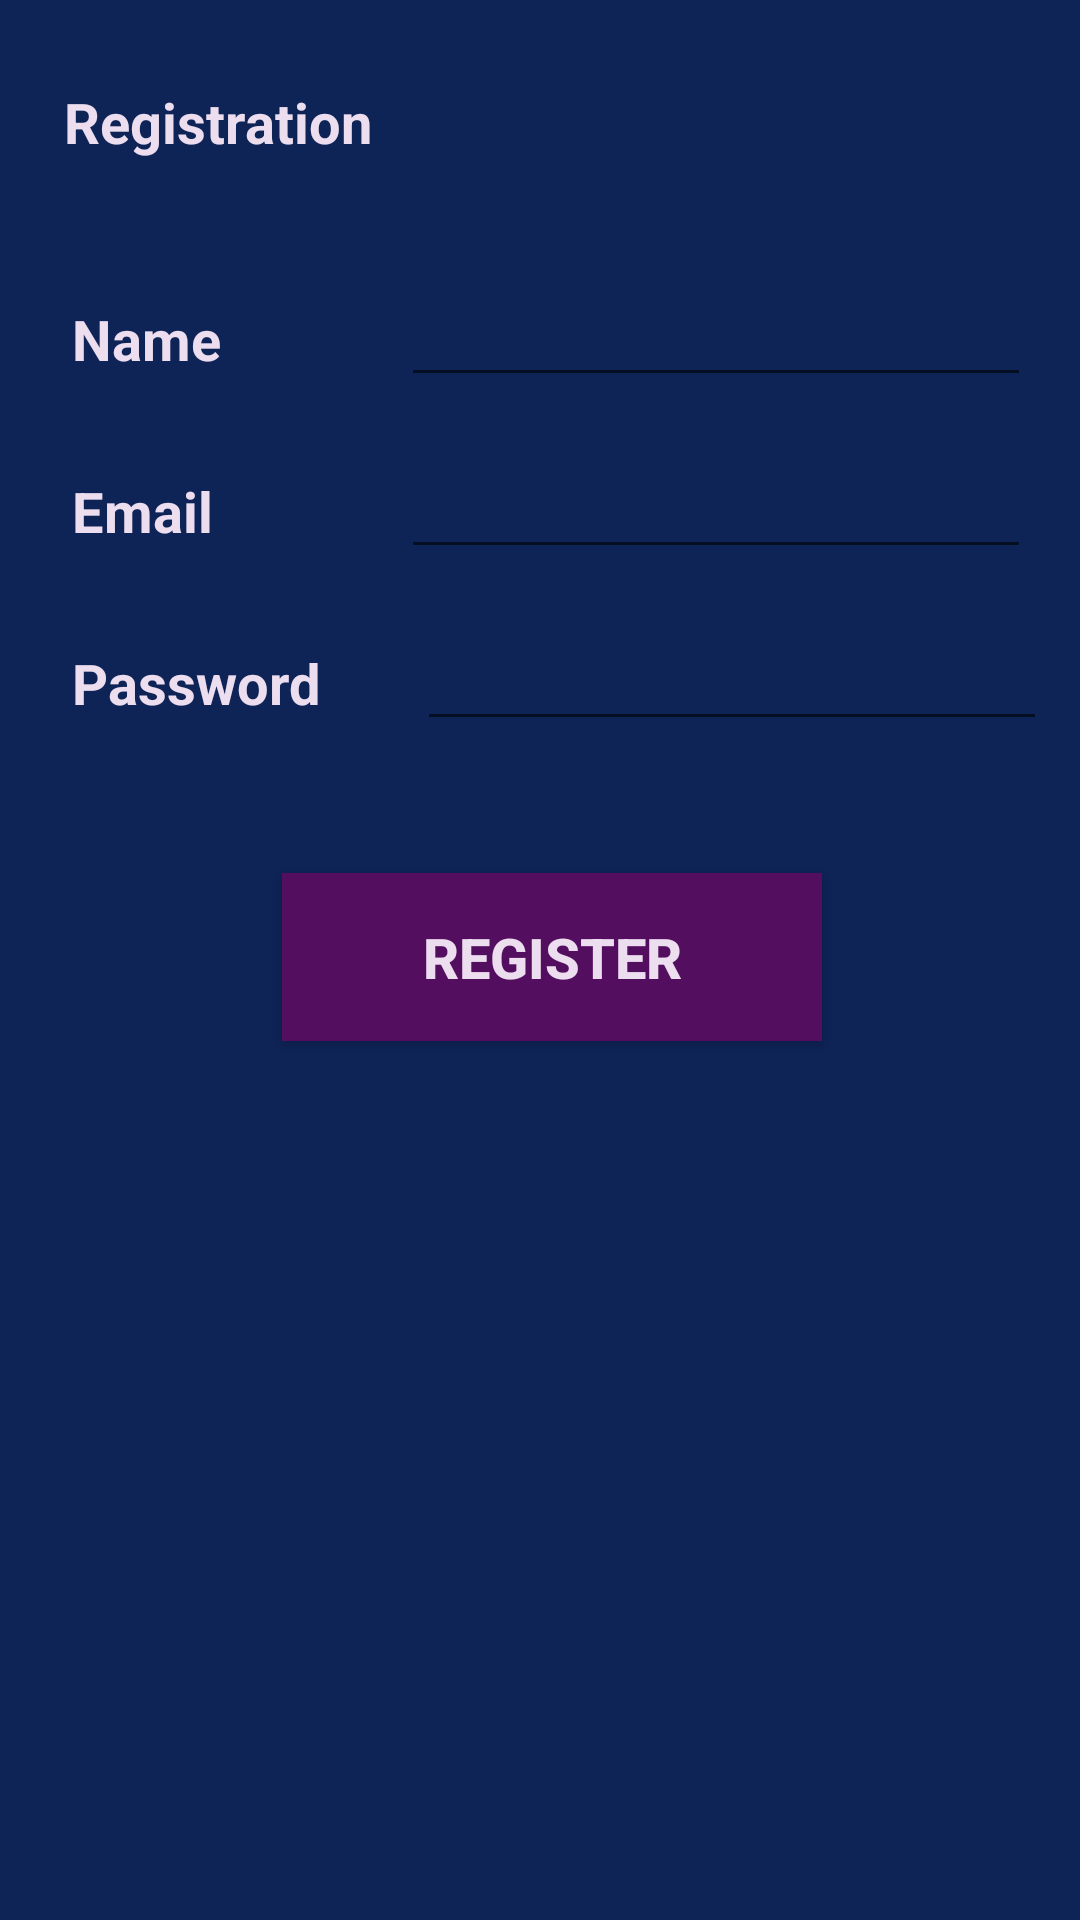

Android layout source for this screen:
<!-- AndroidManifest.xml: application theme AppTheme -->
<!-- res/layout/activity_registration.xml -->
<?xml version="1.0" encoding="utf-8"?>
<android.support.constraint.ConstraintLayout xmlns:android="http://schemas.android.com/apk/res/android"
    xmlns:app="http://schemas.android.com/apk/res-auto"
    xmlns:tools="http://schemas.android.com/tools"
    android:layout_width="match_parent"
    android:layout_height="match_parent"
    tools:context=".RegistrationActivity">

    <TextView
        android:id="@+id/textView6"
        android:layout_width="219dp"
        android:layout_height="27dp"
        android:layout_marginEnd="8dp"
        android:layout_marginStart="8dp"
        android:layout_marginTop="28dp"
        android:text="@string/registration"
        android:textColor="@color/buttonTextColor"
        android:textSize="9pt"
        android:textStyle="bold"
        app:layout_constraintEnd_toEndOf="parent"
        app:layout_constraintHorizontal_bias="0.107"
        app:layout_constraintStart_toStartOf="parent"
        app:layout_constraintTop_toTopOf="parent" />

    <TextView
        android:id="@+id/textView7"
        android:layout_width="77dp"
        android:layout_height="32dp"
        android:layout_marginStart="24dp"
        android:text="@string/name"
        android:textColor="@color/buttonTextColor"
        android:textSize="9pt"
        android:textStyle="bold"
        app:layout_constraintBaseline_toBaselineOf="@+id/name"
        app:layout_constraintStart_toStartOf="parent" />

    <TextView
        android:id="@+id/textView8"
        android:layout_width="77dp"
        android:layout_height="32dp"
        android:layout_marginStart="24dp"
        android:text="@string/email"
        android:textColor="@color/buttonTextColor"
        android:textSize="9pt"
        android:textStyle="bold"
        app:layout_constraintBaseline_toBaselineOf="@+id/email"
        app:layout_constraintStart_toStartOf="parent" />

    <EditText
        android:id="@+id/name"
        android:layout_width="wrap_content"
        android:layout_height="wrap_content"
        android:layout_marginEnd="8dp"
        android:layout_marginStart="24dp"
        android:layout_marginTop="36dp"
        android:ems="10"
        android:textColor="@color/buttonTextColor"
        android:inputType="textPersonName"
        app:layout_constraintEnd_toEndOf="parent"
        app:layout_constraintStart_toEndOf="@+id/textView7"
        app:layout_constraintTop_toBottomOf="@+id/textView6" />

    <EditText
        android:id="@+id/email"
        android:layout_width="wrap_content"
        android:layout_height="wrap_content"
        android:layout_marginEnd="8dp"
        android:layout_marginStart="24dp"
        android:layout_marginTop="16dp"
        android:ems="10"
        android:textColor="@color/buttonTextColor"
        android:inputType="textEmailAddress"
        app:layout_constraintEnd_toEndOf="parent"
        app:layout_constraintStart_toEndOf="@+id/textView8"
        app:layout_constraintTop_toBottomOf="@+id/name" />

    <EditText
        android:id="@+id/password"
        android:layout_width="wrap_content"
        android:layout_height="wrap_content"
        android:layout_marginEnd="8dp"
        android:layout_marginStart="8dp"
        android:layout_marginTop="16dp"
        android:ems="10"
        android:textColor="@color/buttonTextColor"
        android:inputType="textPassword"
        app:layout_constraintEnd_toEndOf="parent"
        app:layout_constraintHorizontal_bias="0.653"
        app:layout_constraintStart_toEndOf="@+id/textView9"
        app:layout_constraintTop_toBottomOf="@+id/email" />

    <TextView
        android:id="@+id/textView9"
        android:layout_width="101dp"
        android:layout_height="32dp"
        android:layout_marginStart="24dp"
        android:textColor="@color/buttonTextColor"
        android:textSize="9pt"
        android:textStyle="bold"
        android:text="@string/password"
        app:layout_constraintBaseline_toBaselineOf="@+id/password"
        app:layout_constraintStart_toStartOf="parent" />

    <Button
        android:id="@+id/button2"
        android:layout_width="180dp"
        android:layout_height="56dp"
        android:layout_marginEnd="8dp"
        android:layout_marginStart="8dp"
        android:layout_marginTop="44dp"
        android:text="@string/register"
        android:textColor="@color/buttonTextColor"
        android:textSize="9pt"
        android:textStyle="bold"
        android:onClick="registerUser"
        android:background="@color/buttonColor"
        app:layout_constraintEnd_toEndOf="parent"
        app:layout_constraintHorizontal_bias="0.525"
        app:layout_constraintStart_toStartOf="parent"
        app:layout_constraintTop_toBottomOf="@+id/password" />

</android.support.constraint.ConstraintLayout>
<!-- resources referenced by this layout -->
<resources>
  <color name="buttonColor"> #530e60 </color>
  <color name="buttonTextColor"> #eddeef </color>
  <string name="email">Email</string>
  <string name="name">Name</string>
  <string name="password">Password</string>
  <string name="register">Register</string>
  <string name="registration">Registration</string>
  <style name="AppTheme" parent="Base.Theme.AppCompat.Light.DarkActionBar">
          
          <item name="colorPrimary">@color/colorPrimary</item>
          <item name="colorPrimaryDark">@color/colorPrimaryDark</item>
          <item name="colorAccent">@color/colorAccent</item>
          <item name="android:windowBackground">@color/windowBackgroundColor </item>
      </style>
  <color name="colorPrimary">#3F51B5</color>
  <color name="colorPrimaryDark">#303F9F</color>
  <color name="colorAccent">#FF4081</color>
  <color name="windowBackgroundColor"> #0E2356 </color>
</resources>
